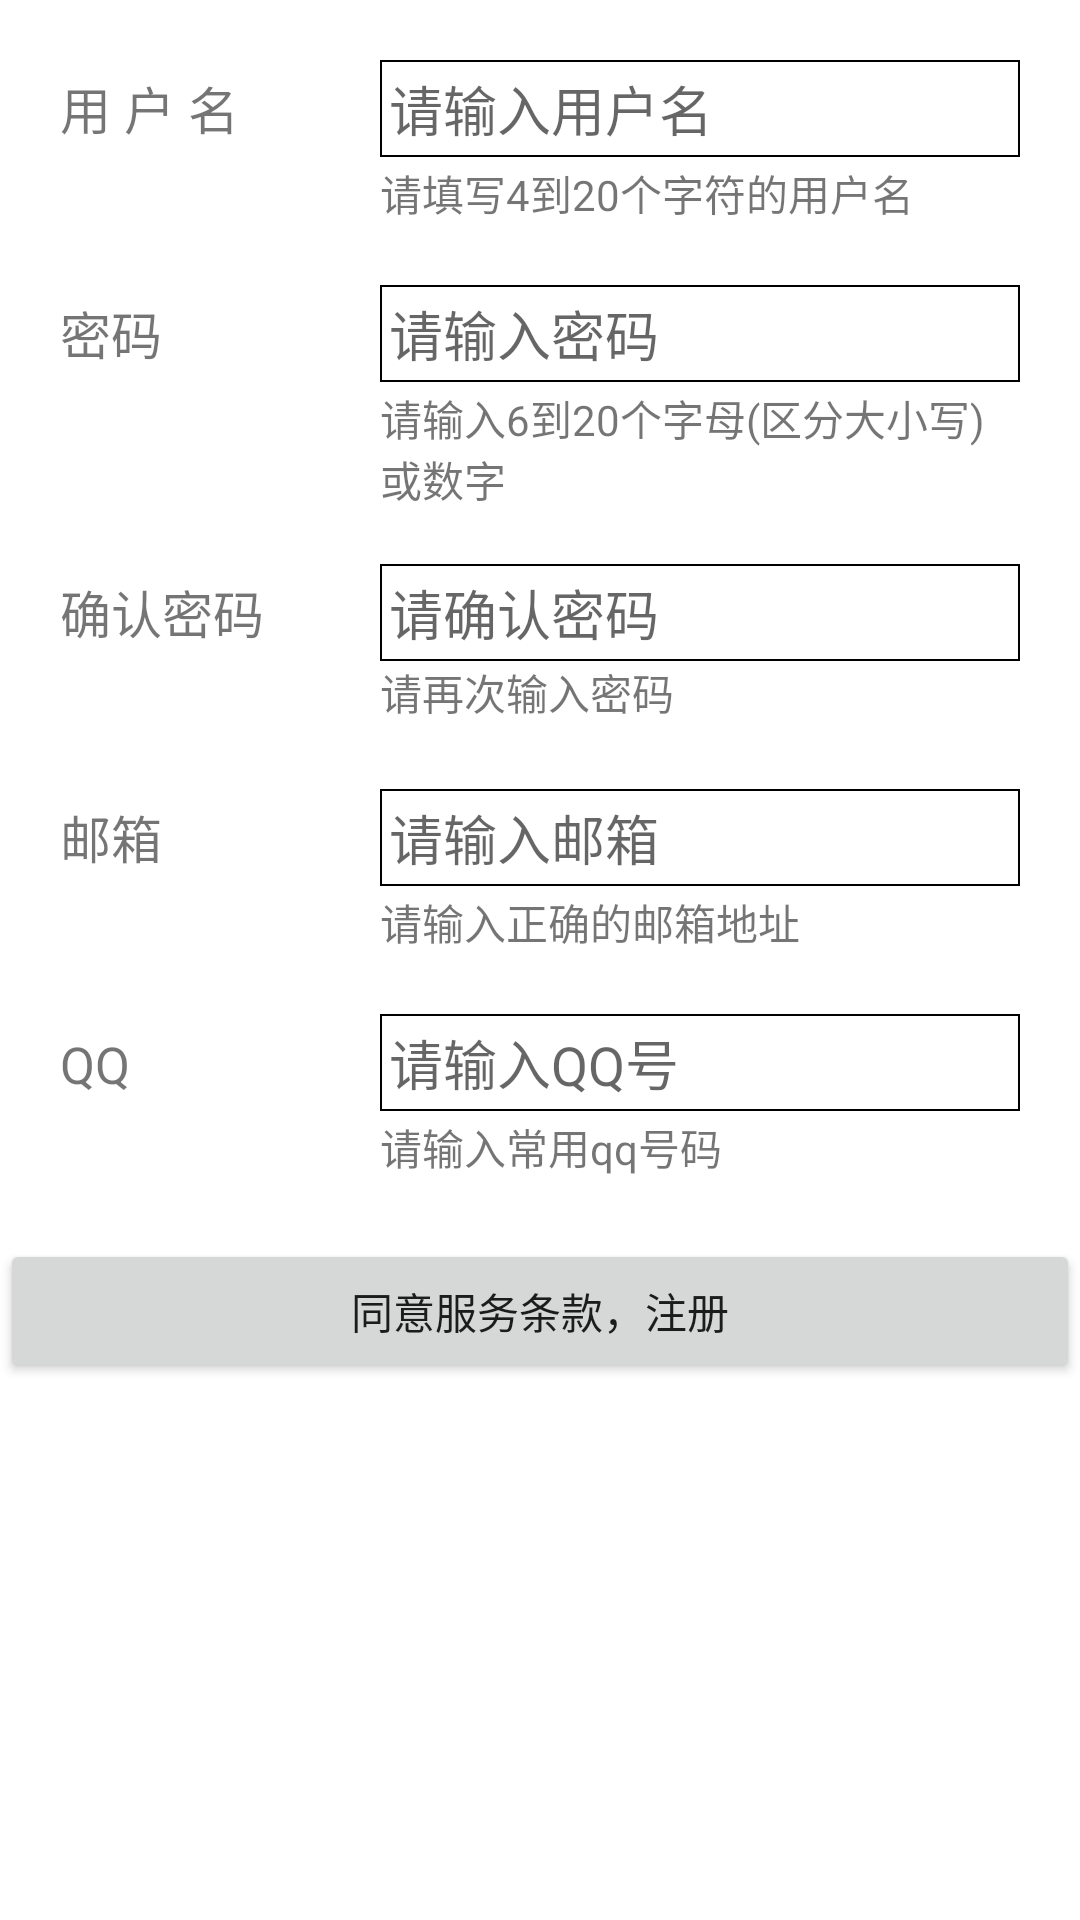

This screen was rendered from an Android layout file. Write that file and the resources it references.
<!-- AndroidManifest.xml: fallback theme Theme.MaterialComponents.DayNight.NoActionBar -->
<!-- res/layout/registeractivity.xml -->
<?xml version="1.0" encoding="utf-8"?>
<LinearLayout xmlns:android="http://schemas.android.com/apk/res/android"
	android:id="@+id/rootlay_registeractivity"
	android:layout_width="match_parent"
	android:layout_height="match_parent"
	android:orientation="vertical" >

	<LinearLayout
		android:layout_width="match_parent"
		android:layout_height="wrap_content"
		android:orientation="horizontal"
		android:paddingLeft="@dimen/textblankpadding_20"
		android:paddingRight="@dimen/textblankpadding_20"
		android:paddingTop="@dimen/textblankpadding_20" >

		<TextView
			android:layout_width="0dip"
			android:layout_height="wrap_content"
			android:layout_weight="1"
			android:text="用 户 名"
			android:textSize="@dimen/noemail" />

		<EditText
			android:id="@+id/register_username"
			android:layout_width="0dip"
			android:layout_height="wrap_content"
			android:layout_weight="2"
			android:background="@drawable/orangeeditselector"
			android:hint="请输入用户名"
			android:maxLines="1"
			android:padding="@dimen/textblankpadding_3" />
	</LinearLayout>

	<LinearLayout
		android:layout_width="match_parent"
		android:layout_height="wrap_content"
		android:orientation="horizontal"
		android:paddingLeft="@dimen/textblankpadding_20"
		android:paddingRight="@dimen/textblankpadding_20" >

		<TextView
			android:layout_width="0dip"
			android:layout_height="wrap_content"
			android:layout_weight="1"
			android:paddingLeft="@dimen/textblankpadding_20"
			android:text="  "
			android:textSize="@dimen/noemail" />

		<TextView
			android:layout_width="0dip"
			android:layout_height="wrap_content"
			android:layout_weight="2"
			android:text="请填写4到20个字符的用户名"
			android:textSize="@dimen/subscribejobnamesize" />
	</LinearLayout>

	<LinearLayout
		android:layout_width="match_parent"
		android:layout_height="wrap_content"
		android:orientation="horizontal"
		android:paddingLeft="@dimen/textblankpadding_20"
		android:paddingRight="@dimen/textblankpadding_20"
		android:paddingTop="@dimen/textblankpadding_20" >

		<TextView
			android:layout_width="0dip"
			android:layout_height="wrap_content"
			android:layout_weight="1"
			android:text="密码"
			android:textSize="@dimen/noemail" />

		<EditText
			android:id="@+id/register_password"
			android:layout_width="0dip"
			android:layout_height="wrap_content"
			android:layout_weight="2"
			android:background="@drawable/orangeeditselector"
			android:hint="请输入密码"
			android:maxLines="1"
			android:padding="@dimen/textblankpadding_3"
			android:password="true" >
		</EditText>
	</LinearLayout>

	<LinearLayout
		android:layout_width="match_parent"
		android:layout_height="wrap_content"
		android:orientation="horizontal"
		android:paddingLeft="@dimen/textblankpadding_20"
		android:paddingRight="@dimen/textblankpadding_20" >

		<TextView
			android:layout_width="0dip"
			android:layout_height="wrap_content"
			android:layout_weight="1"
			android:paddingLeft="@dimen/textblankpadding_20"
			android:text="  "
			android:textSize="@dimen/noemail" />

		<TextView
			android:layout_width="0dip"
			android:layout_height="wrap_content"
			android:layout_weight="2"
			android:text="请输入6到20个字母(区分大小写)或数字"
			android:textSize="@dimen/subscribejobnamesize" />
	</LinearLayout>

	<LinearLayout
		android:layout_width="match_parent"
		android:layout_height="wrap_content"
		android:orientation="horizontal"
		android:paddingLeft="@dimen/textblankpadding_20"
		android:paddingRight="@dimen/textblankpadding_20"
		android:paddingTop="@dimen/textblankpadding_20" >

		<TextView
			android:layout_width="0dip"
			android:layout_height="wrap_content"
			android:layout_weight="1"
			android:text="确认密码"
			android:textSize="@dimen/noemail" />

		<EditText
			android:id="@+id/confirm_password"
			android:layout_width="0dip"
			android:layout_height="wrap_content"
			android:layout_weight="2"
			android:background="@drawable/orangeeditselector"
			android:hint="请确认密码"
			android:maxLines="1"
			android:padding="@dimen/textblankpadding_3"
			android:password="true" />
	</LinearLayout>

	<LinearLayout
		android:layout_width="match_parent"
		android:layout_height="wrap_content"
		android:gravity="top"
		android:orientation="horizontal"
		android:paddingLeft="@dimen/textblankpadding_20"
		android:paddingRight="@dimen/textblankpadding_20" >

		<TextView
			android:layout_width="0dip"
			android:layout_height="wrap_content"
			android:layout_weight="1"
			android:text="  "
			android:textSize="@dimen/noemail" />

		<TextView
			android:layout_width="0dip"
			android:layout_height="match_parent"
			android:layout_weight="2"
			android:text="请再次输入密码"
			android:textSize="@dimen/subscribejobnamesize" />
	</LinearLayout>

	<LinearLayout
		android:layout_width="match_parent"
		android:layout_height="wrap_content"
		android:orientation="horizontal"
		android:paddingLeft="@dimen/textblankpadding_20"
		android:paddingRight="@dimen/textblankpadding_20"
		android:paddingTop="@dimen/textblankpadding_20" >

		<TextView
			android:layout_width="0dip"
			android:layout_height="wrap_content"
			android:layout_weight="1"
			android:text="邮箱"
			android:textSize="@dimen/noemail" />

		<EditText
			android:id="@+id/register_email"
			android:layout_width="0dip"
			android:layout_height="wrap_content"
			android:layout_weight="2"
			android:background="@drawable/orangeeditselector"
			android:hint="请输入邮箱"
			android:maxLines="1"
			android:padding="@dimen/textblankpadding_3" />
	</LinearLayout>

	<LinearLayout
		android:layout_width="match_parent"
		android:layout_height="wrap_content"
		android:gravity="top"
		android:orientation="horizontal"
		android:paddingLeft="@dimen/textblankpadding_20"
		android:paddingRight="@dimen/textblankpadding_20" >

		<TextView
			android:layout_width="0dip"
			android:layout_height="wrap_content"
			android:layout_weight="1"
			android:text=""
			android:textSize="@dimen/noemail" />

		<TextView
			android:layout_width="0dip"
			android:layout_height="wrap_content"
			android:layout_weight="2"
			android:text="请输入正确的邮箱地址"
			android:textSize="@dimen/subscribejobnamesize"  />
	</LinearLayout>

	<LinearLayout
		android:layout_width="match_parent"
		android:layout_height="wrap_content"
		android:orientation="horizontal"
		android:paddingLeft="@dimen/textblankpadding_20"
		android:paddingRight="@dimen/textblankpadding_20"
		android:paddingTop="@dimen/textblankpadding_20" >

		<TextView
			android:layout_width="0dip"
			android:layout_height="wrap_content"
			android:layout_weight="1"
			android:text="QQ"
			android:textSize="@dimen/noemail" />

		<EditText
			android:id="@+id/register_qq"
			android:layout_width="0dip"
			android:layout_height="wrap_content"
			android:layout_weight="2"
			android:background="@drawable/orangeeditselector"
			android:hint="请输入QQ号"
			android:maxLines="1"
			android:padding="@dimen/textblankpadding_3" />
	</LinearLayout>

	<LinearLayout
		android:layout_width="match_parent"
		android:layout_height="wrap_content"
		android:gravity="top"
		android:orientation="horizontal"
		android:paddingLeft="@dimen/textblankpadding_20"
		android:paddingRight="@dimen/textblankpadding_20" >

		<TextView
			android:layout_width="0dip"
			android:layout_height="wrap_content"
			android:layout_weight="1"
			android:text=""
			android:textSize="@dimen/noemail" />

		<TextView
			android:layout_width="0dip"
			android:layout_height="wrap_content"
			android:layout_weight="2"
			android:text="请输入常用qq号码"
			android:textSize="@dimen/subscribejobnamesize"  />
	</LinearLayout>

	<Button
		android:layout_width="match_parent"
		android:layout_height="wrap_content"
		android:layout_gravity="bottom"
		android:layout_marginTop="@dimen/textblankpadding_20"
		android:onClick="registerOnclick"
		android:text="同意服务条款，注册" />

</LinearLayout>
<!-- resources referenced by this layout -->
<resources>
  <dimen name="noemail">17sp</dimen>
  <dimen name="subscribejobnamesize">14sp</dimen>
  <dimen name="textblankpadding_20">20dip</dimen>
  <dimen name="textblankpadding_3">3dip</dimen>
  <!-- drawable orangeeditselector (drawable) -->
  <selector
  	xmlns:android="http://schemas.android.com/apk/res/android"
  	>
  	<item android:state_focused="true"  android:drawable="@drawable/editshape"></item>
  	<item android:state_pressed="false" android:drawable="@drawable/editshape2"/>
  
  </selector>
  <!-- drawable editshape (drawable) -->
  <?xml version="1.0" encoding="utf-8"?>
  <shape xmlns:android="http://schemas.android.com/apk/res/android" >
  
      <solid android:color="#FFFFFF" />
  
      <stroke
          android:width="2dp"
          android:color="@color/orangecolor" 
          
          />
  
      <padding
          android:bottom="1dp"
          android:left="0.5dp"
          android:right="0.5dp"
          android:top="0dp" />
  </shape>
  <!-- drawable editshape2 (drawable) -->
  <?xml version="1.0" encoding="utf-8"?>
  <shape xmlns:android="http://schemas.android.com/apk/res/android" >
  
      <solid android:color="#FFFFFF" />
  
      <stroke
          android:width="0.5dp"
          android:color="#000000" 
          
          />
  
      <padding
          android:bottom="1dp"
          android:left="0.5dp"
          android:right="0.5dp"
          android:top="0dp" />
  </shape>
  <color name="orangecolor">#ff8419</color>
</resources>
